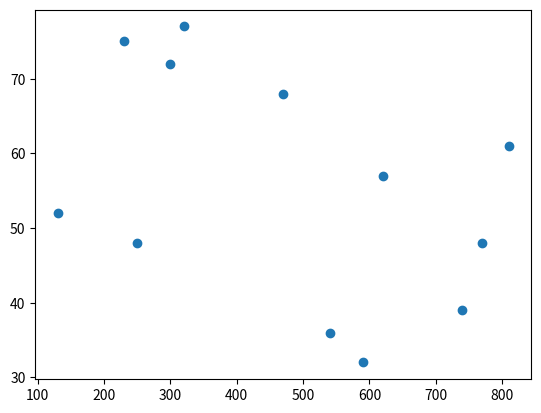

The matplotlib source for this figure:
import matplotlib.pyplot as plt

X = [590,540,740,130,810,300,320,230,470,620,770,250]
Y = [32,36,39,52,61,72,77,75,68,57,48,48]

plt.scatter(X,Y)
plt.show()

